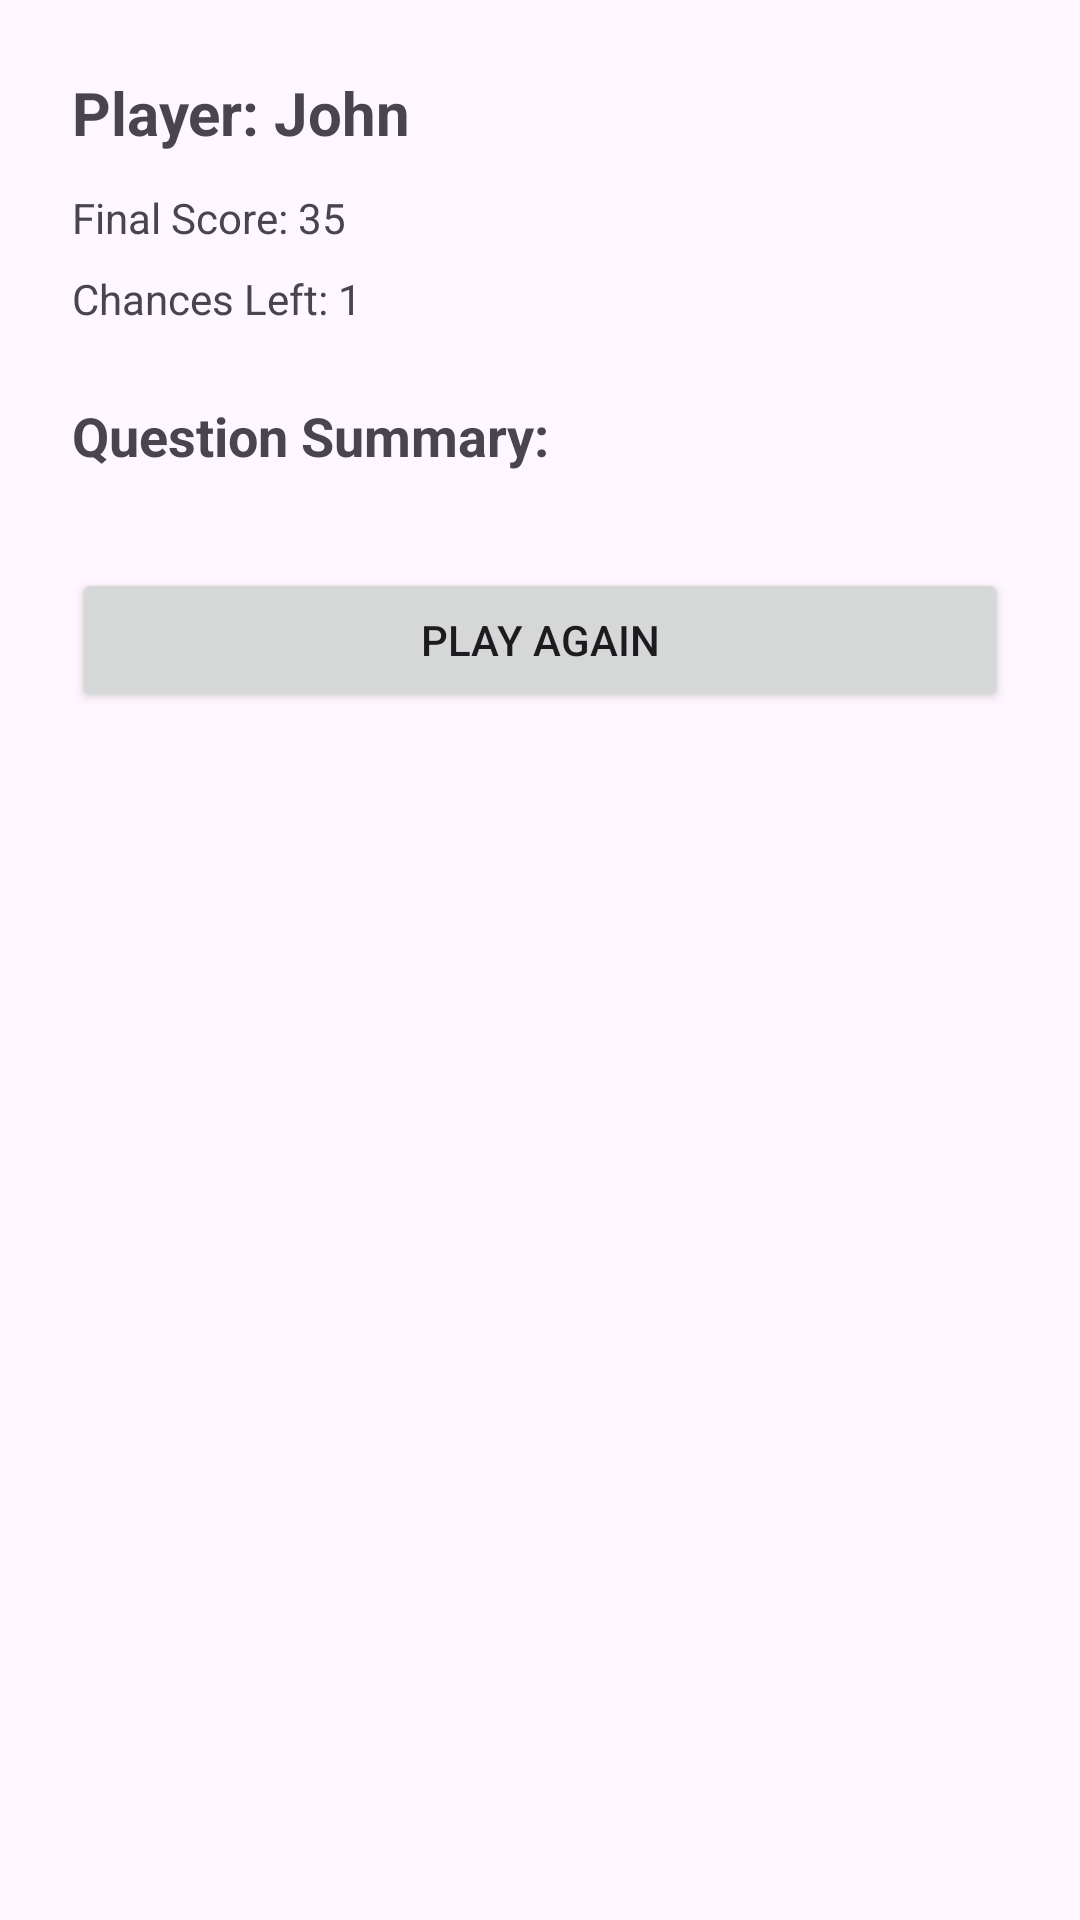

Produce the Android XML layout that renders to this screen, including the resource entries it uses.
<!-- AndroidManifest.xml: application theme Theme.Multiplechoicegame -->
<!-- res/layout/activity_summary.xml -->
<?xml version="1.0" encoding="utf-8"?>
<ScrollView xmlns:android="http://schemas.android.com/apk/res/android"
    android:id="@+id/summary_layout"
    android:layout_width="match_parent"
    android:layout_height="match_parent"
    android:padding="24dp">

    <LinearLayout
        android:layout_width="match_parent"
        android:layout_height="wrap_content"
        android:orientation="vertical">

        
        <TextView
            android:id="@+id/tv_summary_player"
            android:layout_width="wrap_content"
            android:layout_height="wrap_content"
            android:text="Player: John"
            android:textSize="20sp"
            android:textStyle="bold" />

        
        <TextView
            android:id="@+id/tv_summary_score"
            android:layout_width="wrap_content"
            android:layout_height="wrap_content"
            android:text="Final Score: 35"
            android:layout_marginTop="12dp" />

        
        <TextView
            android:id="@+id/tv_summary_chances"
            android:layout_width="wrap_content"
            android:layout_height="wrap_content"
            android:text="Chances Left: 1"
            android:layout_marginTop="8dp" />

        
        <TextView
            android:id="@+id/tv_summary_title"
            android:layout_width="match_parent"
            android:layout_height="wrap_content"
            android:text="Question Summary:"
            android:textStyle="bold"
            android:textSize="18sp"
            android:layout_marginTop="24dp" />

        
        <LinearLayout
            android:id="@+id/layout_question_summary"
            android:layout_width="match_parent"
            android:layout_height="wrap_content"
            android:orientation="vertical"
            android:layout_marginTop="8dp" />

        
        <Button
            android:id="@+id/btn_play_again"
            android:layout_width="match_parent"
            android:layout_height="wrap_content"
            android:text="Play Again"
            android:layout_marginTop="24dp" />
    </LinearLayout>
</ScrollView>
<!-- resources referenced by this layout -->
<resources>
  <style name="Theme.Multiplechoicegame" parent="Base.Theme.Multiplechoicegame" />
  <style name="Base.Theme.Multiplechoicegame" parent="Theme.Material3.DayNight.NoActionBar">
          
          
      </style>
</resources>
